Run: headless pygame with SDL's dummy video driver; simulated clock (each Clock.tick advances the game by its frame time, no real sleeping); random seed 0; keys injected as events and as key.get_pressed() state; mouse plan: one left click at the window centre at the start of phase 2, then a move to the lower-right quarter at the start of phase 3.
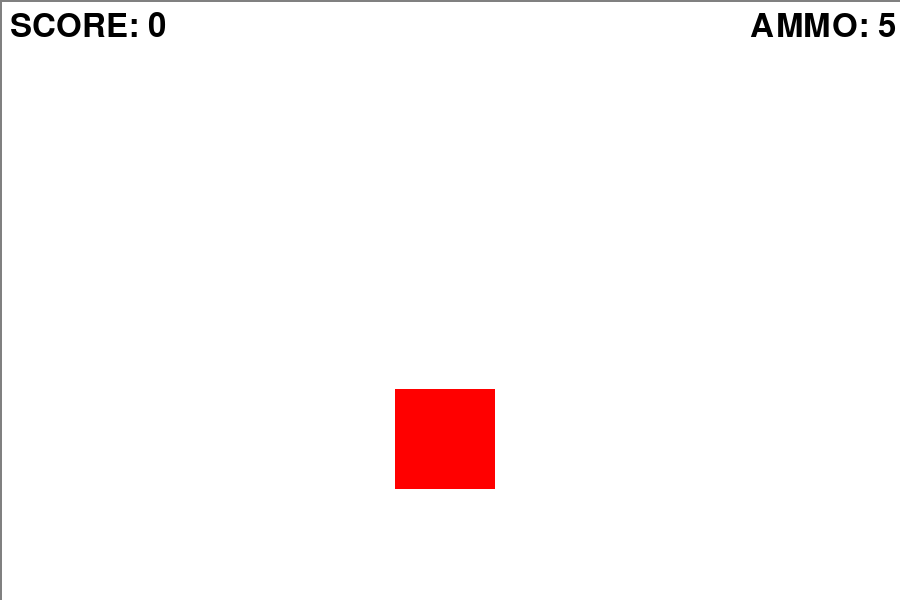
Frame 1 of 4 · flips 1–60 · no input
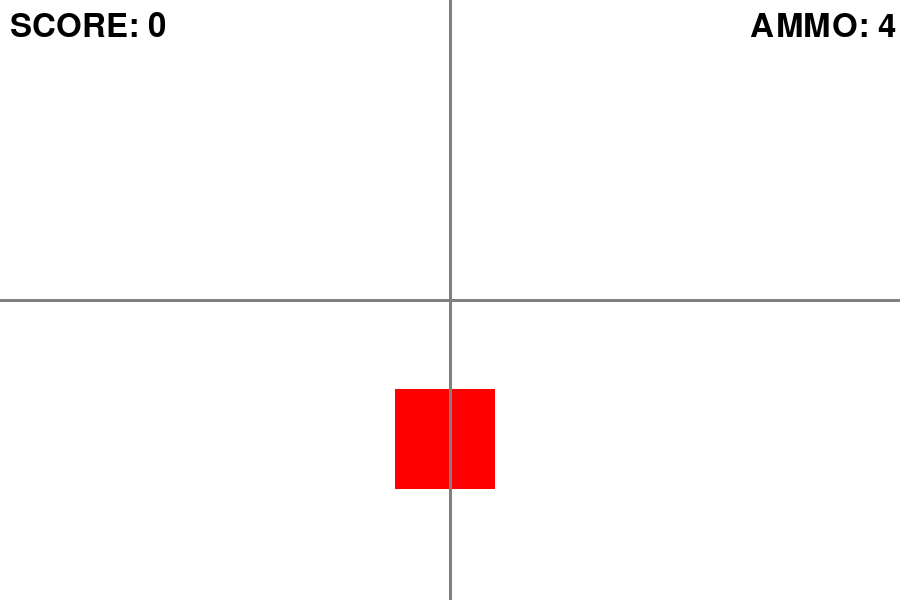
Frame 2 of 4 · flips 61–180 · clicked the window centre · tapped SPACE, RETURN · held RIGHT (→), D
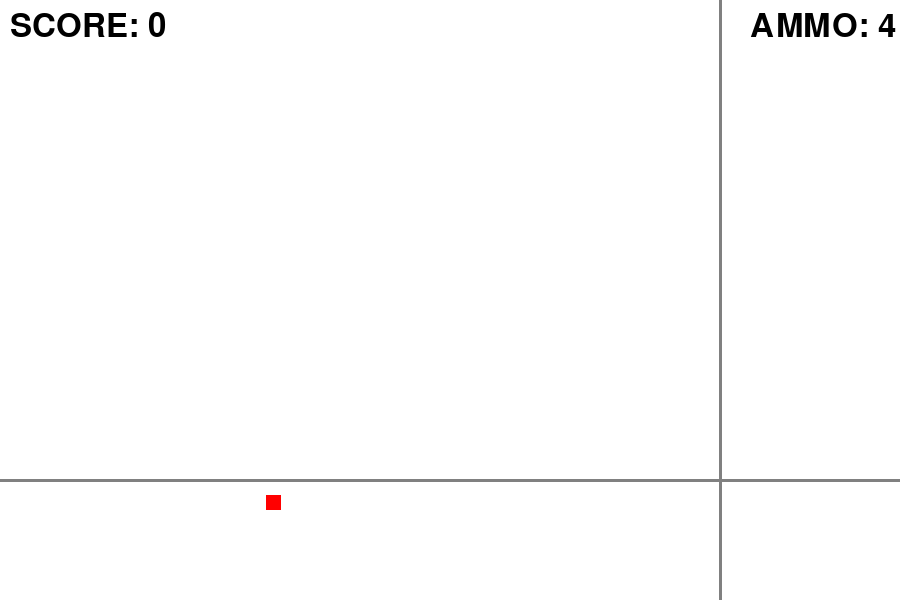
Frame 3 of 4 · flips 181–300 · moved the mouse to the lower-right quarter · held DOWN (↓), S
Frame 4 of 4 · flips 301–420 · held LEFT (←), A, UP (↑), W · screen unchanged from frame 3, image omitted

The pygame program that drew these frames:

"""
Activity 11: Create a square (or drawing) that moves randomly around the screen. You can make it move continuously or
you can make it jump. Implement logic so that when you click on it with the mouse, it adds a point and displays it on
the screen. For the PRO version of this activity, you will have to program a maximum number of attempts and each time
you fail, subtract one attempt.
"""
#----------------------------------------------------------------------------------------------------------------------
# imports
import pygame
from random import randint

pygame.init()

#----------------------------------------------------------------------------------------------------------------------
# constants
## window
WIDTH, HEIGHT = 900, 600
WIN = pygame.display.set_mode((WIDTH, HEIGHT))
pygame.display.set_caption('11.Shooter')

## colors
WHITE = (255, 255, 255)
BLACK = (0, 0, 0)
GREY = (128, 128, 128)
LIGHT_GREY = (200, 200, 200)
RED = (255, 0, 0)

## sizes
square_size = 100

## text
font = pygame.font.SysFont(None, 48)
big_font = pygame.font.SysFont(None, 96)

score = 0
score_surface = font.render("SCORE: " + str(score), True, BLACK)
score_rect = score_surface.get_rect()

ammo = 5
ammo_surface = font.render("AMMO: " + str(ammo), True, BLACK)
ammo_rect = ammo_surface.get_rect()

play_surface = big_font.render("Play", True, LIGHT_GREY)
play_surface.set_alpha(0)
play_rect = play_surface.get_rect()

## others
FPS = 60

#----------------------------------------------------------------------------------------------------------------------
# classes & functions
def set_square_size():
    return randint(10, 100)

def set_square_backup(square):
    square.x = get_random_x()
    square.y = get_random_y()
    pygame.draw.rect(WIN, RED, square)
    pygame.display.update()

def set_square(square):
    square_size = set_square_size()
    square.x = get_random_x()
    square.y = get_random_y()
    square.width = square_size
    square.height = square_size
    if square.x + square.width > WIDTH:
        square.x = WIDTH - square.width
    if square.y + square.height > HEIGHT:
        square.y = HEIGHT - square.height
    pygame.draw.rect(WIN, RED, square)
    pygame.display.update()

def get_random_x():
    return randint(1, WIDTH - square_size)

def get_random_y():
    return randint(1, HEIGHT - square_size)

def get_random_time():
    return randint(1000, 5000)

def draw_window(square, mouse_x, mouse_y):
    WIN.fill(WHITE)
    pygame.draw.rect(WIN, RED, square)
    pygame.draw.line(WIN, GREY, (mouse_x, 0), (mouse_x, HEIGHT), 3) # x-axis of the scope
    pygame.draw.line(WIN, GREY, (0,mouse_y), (WIDTH, mouse_y), 3) # y-axis of the scope
    WIN.blit(score_surface, (10, 10))
    WIN.blit(play_surface, (((WIDTH // 2) - 100), ((HEIGHT // 2 - 50))))
    WIN.blit(ammo_surface, (750, 10))
    pygame.display.update()

def detect_collision(mouse_x, mouse_y, square):
    if square.collidepoint(mouse_x, mouse_y) == True:
        return True
    else:
        return False

class Timer: # Timer to make squares appear and disappear
    def __init__(self, duration):
        self.duration = duration
        self.start_time = pygame.time.get_ticks()
        self.is_finished = False

    def update(self):
        current_time = pygame.time.get_ticks()
        elapsed_time = current_time - self.start_time
        if elapsed_time >= self.duration:
            self.is_finished = True

#----------------------------------------------------------------------------------------------------------------------
# main function
def main():
    global square_size, score_surface, ammo_surface, play_surface
    ammo = 5
    ammo_surface = font.render(f"AMMO: {ammo}", True, BLACK)
    score = 0
    score_surface = font.render(f"SCORE: {score}", True, BLACK)
    play_surface = big_font.render("Play Again", True, LIGHT_GREY)
    play_surface.set_alpha(0)
    square = pygame.Rect(get_random_x(),  get_random_y(), square_size, square_size)
    clock = pygame.time.Clock()
    state = "Waiting"
    timer = Timer(get_random_time())
    run = True

    while run:
        clock.tick(FPS)
        for event in pygame.event.get():
            if event.type == pygame.QUIT:
                run = False
            elif event.type == pygame.MOUSEBUTTONDOWN and event.button == 1:
                mouse_x, mouse_y = pygame.mouse.get_pos()
                if ammo > 0:
                    play_surface.set_alpha(0)
                    if detect_collision(mouse_x, mouse_y, square) == True:
                        score += 1
                        score_surface = font.render(f"SCORE: {score}", True, BLACK)
                    else:
                        ammo -= 1
                        ammo_surface = font.render(f"AMMO: {ammo}", True, BLACK)
                else:
                    score = 0
                    ammo = 5
                    play_surface.set_alpha(255)
                    score_surface = font.render(f"SCORE: {score}", True, BLACK)

        if state == "Waiting":
            timer.update()
            if timer.is_finished:
                state = "Spawn"
                timer = Timer(get_random_time())

        elif state == "Spawn":
            set_square(square)
            state = "Waiting"

        mouse_pos = pygame.mouse.get_pos()
        mouse_x, mouse_y = mouse_pos
        detect_collision(mouse_x, mouse_y, square)
        draw_window(square, mouse_x, mouse_y)

    pygame.quit()


if __name__ == "__main__":
    main()
